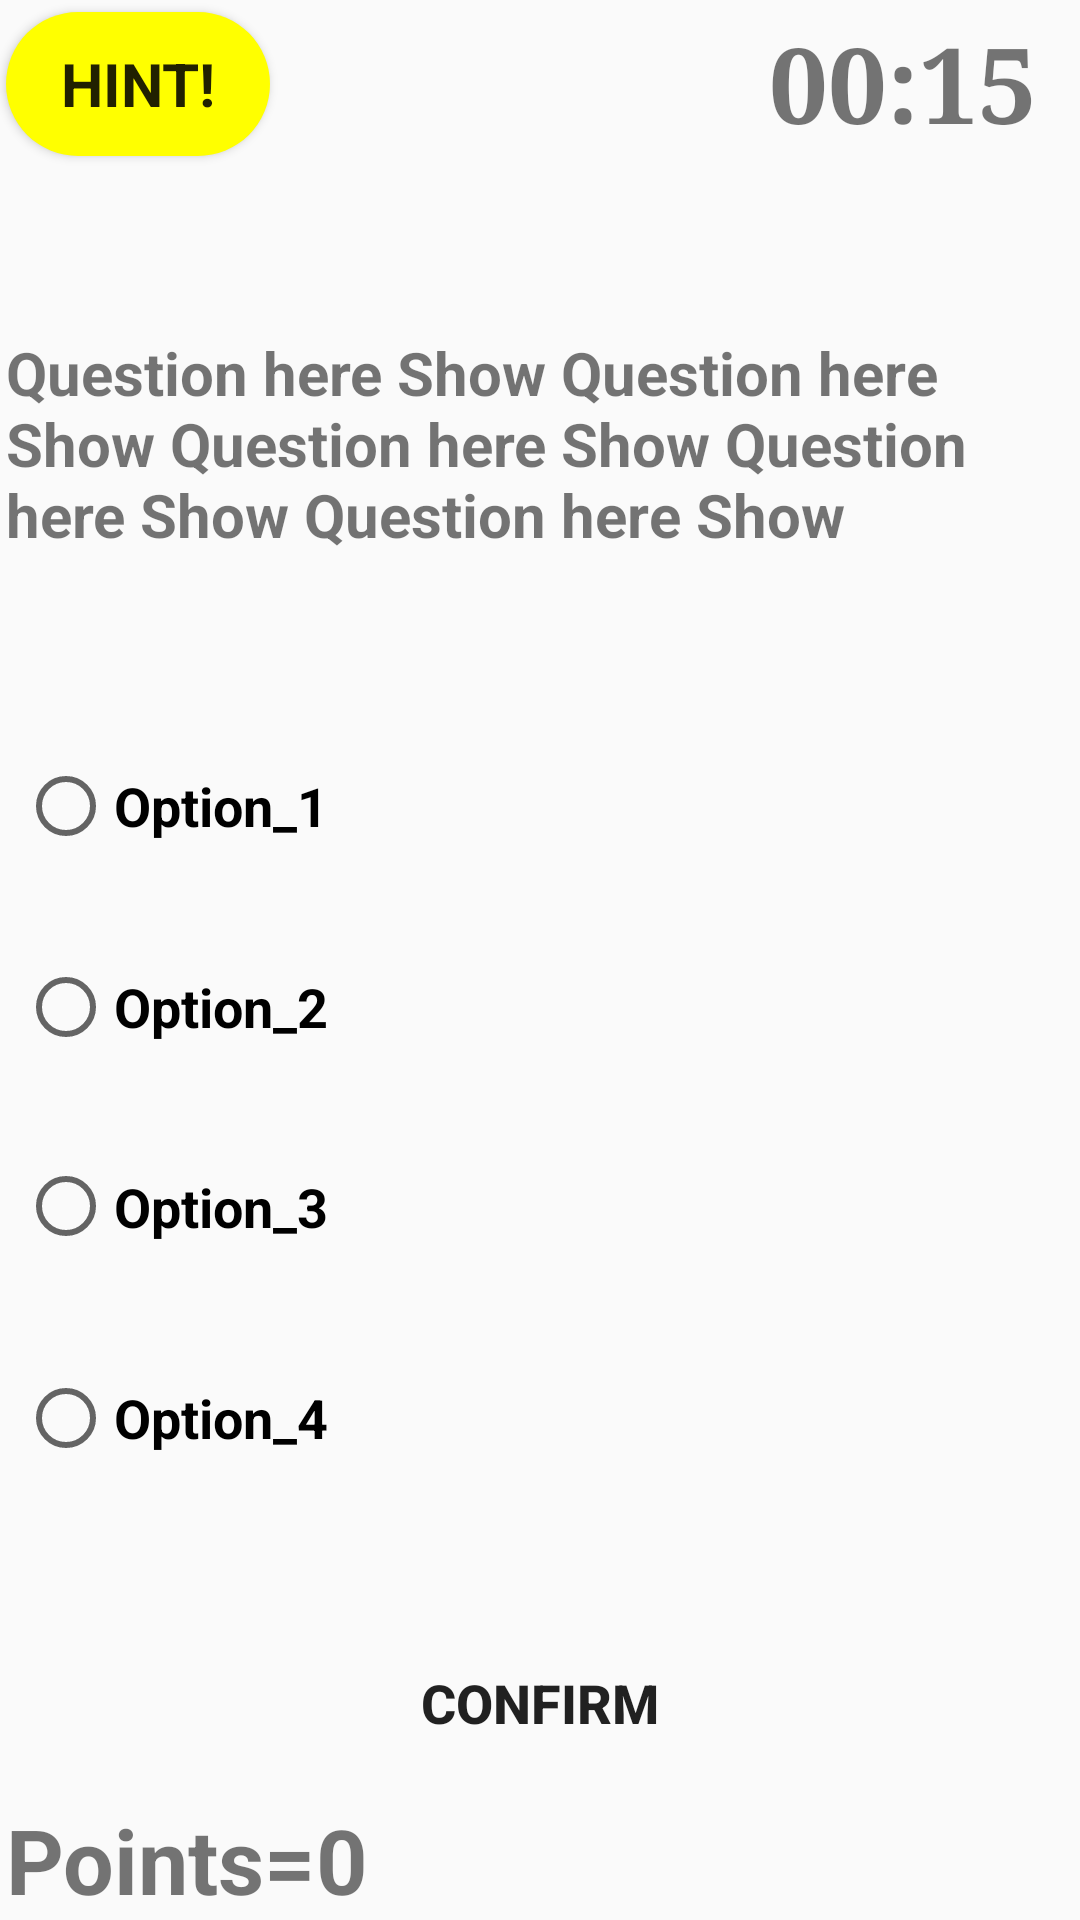

This screen was rendered from an Android layout file. Write that file and the resources it references.
<!-- AndroidManifest.xml: application theme AppTheme -->
<!-- res/layout/level_1.xml -->
<?xml version="1.0" encoding="utf-8"?>
<android.support.constraint.ConstraintLayout xmlns:android="http://schemas.android.com/apk/res/android"
    xmlns:app="http://schemas.android.com/apk/res-auto"
    xmlns:tools="http://schemas.android.com/tools"
    android:id="@+id/linearLayout3"
    android:layout_width="match_parent"
    android:layout_height="match_parent"
    android:orientation="vertical"
    android:background="@drawable/background_purple_gradient">


    <RadioGroup
        android:id="@+id/radioGroup"
        android:layout_width="501dp"
        android:layout_height="280dp"
        android:layout_marginStart="2dp"
        android:layout_marginEnd="8dp"
        android:layout_marginBottom="24dp"
        app:layout_constraintBottom_toTopOf="@+id/confirm_button"
        app:layout_constraintEnd_toEndOf="parent"
        app:layout_constraintHorizontal_bias="0.0"
        app:layout_constraintStart_toStartOf="parent">

        <RadioButton
            android:id="@+id/Button_option_1"
            android:layout_width="wrap_content"
            android:layout_height="58dp"
            android:layout_marginStart="4dp"
            android:layout_marginEnd="8dp"
            android:layout_marginBottom="10dp"
            android:text="Option_1"
            android:textSize="18sp"
            android:textStyle="bold"
            app:layout_constraintBottom_toTopOf="@+id/Button_option_2"
            app:layout_constraintEnd_toEndOf="parent"
            app:layout_constraintHorizontal_bias="0.0"
            app:layout_constraintStart_toStartOf="parent" />

        <RadioButton
            android:id="@+id/Button_option2"
            android:layout_width="wrap_content"
            android:layout_height="56dp"
            android:layout_marginStart="4dp"
            android:layout_marginEnd="8dp"
            android:layout_marginBottom="10dp"
            android:text="Option_2"
            android:textSize="18sp"
            android:textStyle="bold"
            app:layout_constraintBottom_toTopOf="@+id/Button_option3"
            app:layout_constraintEnd_toEndOf="parent"
            app:layout_constraintHorizontal_bias="0.0"
            app:layout_constraintStart_toStartOf="parent" />

        <RadioButton
            android:id="@+id/Button_option_3"
            android:layout_width="wrap_content"
            android:layout_height="57dp"
            android:layout_marginStart="4dp"
            android:layout_marginEnd="8dp"
            android:layout_marginBottom="10dp"
            android:text="Option_3"
            android:textSize="18sp"
            android:textStyle="bold"
            app:layout_constraintBottom_toTopOf="@+id/Button_option4"
            app:layout_constraintEnd_toEndOf="parent"
            app:layout_constraintHorizontal_bias="0.0"
            app:layout_constraintStart_toStartOf="parent" />

        <RadioButton
            android:id="@+id/Button_option_4"
            android:layout_width="wrap_content"
            android:layout_height="64dp"
            android:layout_marginStart="4dp"
            android:layout_marginEnd="8dp"
            android:layout_marginBottom="16dp"
            android:text="Option_4"
            android:textSize="18sp"
            android:textStyle="bold"
            app:layout_constraintBottom_toTopOf="@+id/Points_view"
            app:layout_constraintEnd_toEndOf="parent"
            app:layout_constraintHorizontal_bias="0.0"
            app:layout_constraintStart_toStartOf="parent" />
    </RadioGroup>


    <TextView
        android:id="@+id/Timer"
        android:layout_width="wrap_content"
        android:layout_height="wrap_content"
        android:layout_marginStart="8dp"
        android:layout_marginTop="4dp"
        android:layout_marginEnd="2dp"
        android:fontFamily="serif"
        android:text="00:15"
        android:textSize="35sp"
        android:textStyle="bold"
        app:layout_constraintEnd_toEndOf="parent"
        app:layout_constraintHorizontal_bias="0.928"
        app:layout_constraintStart_toEndOf="@+id/hint_Button1"
        app:layout_constraintTop_toTopOf="parent" />

    <TextView
        android:id="@+id/Question1"
        android:layout_width="0dp"
        android:layout_height="wrap_content"
        android:layout_marginStart="2dp"
        android:layout_marginTop="20dp"
        android:layout_marginEnd="8dp"
        android:layout_marginBottom="16dp"
        android:fontFamily="sans-serif"
        android:text="Question here Show
Question here Show
Question here Show
Question here Show
Question here Show"
        android:textSize="20sp"
        android:textStyle="bold"
        app:layout_constraintBottom_toTopOf="@+id/radioGroup"
        app:layout_constraintEnd_toEndOf="parent"
        app:layout_constraintHorizontal_bias="0.0"
        app:layout_constraintStart_toStartOf="parent"
        app:layout_constraintTop_toBottomOf="@+id/hint_Button1" />

    <Button
        android:id="@+id/confirm_button"
        android:layout_width="0dp"
        android:layout_height="wrap_content"
        android:layout_marginStart="8dp"
        android:layout_marginEnd="8dp"
        android:layout_marginBottom="8dp"
        android:background="@drawable/confirm_button_ripple"
        android:text="@string/Confirm_button"
        android:textSize="18sp"
        android:textStyle="bold"
        app:layout_constraintBottom_toTopOf="@+id/Points_view1"
        app:layout_constraintEnd_toEndOf="parent"
        app:layout_constraintHorizontal_bias="0.0"
        app:layout_constraintStart_toStartOf="parent" />


    <Button
        android:id="@+id/hint_Button1"
        android:layout_width="wrap_content"
        android:layout_height="wrap_content"
        android:layout_marginStart="2dp"
        android:layout_marginTop="4dp"
        android:background="@drawable/hint_button_round_ripple"
        android:fontFamily="sans-serif"
        android:text="@string/Hint_button"
        android:textSize="20sp"
        android:textStyle="bold"
        app:layout_constraintRight_toLeftOf="@+id/Timer"
        app:layout_constraintStart_toStartOf="parent"
        app:layout_constraintTop_toTopOf="parent" />

    <TextView
        android:id="@+id/Points_view1"
        android:layout_width="wrap_content"
        android:layout_height="wrap_content"
        android:layout_marginStart="2dp"
        android:layout_marginEnd="8dp"
        android:text="@string/points"
        android:textSize="30sp"
        android:textStyle="bold"
        app:layout_constraintBottom_toBottomOf="parent"
        app:layout_constraintEnd_toEndOf="parent"
        app:layout_constraintHorizontal_bias="0.0"
        app:layout_constraintStart_toStartOf="parent" />

</android.support.constraint.ConstraintLayout>
<!-- resources referenced by this layout -->
<resources>
  <!-- drawable hint_button_round_ripple (drawable) -->
  <?xml version="1.0" encoding="utf-8"?>
  <ripple
      xmlns:android="http://schemas.android.com/apk/res/android"
      android:color="#ffff00">
      <item>
          <shape
              android:shape="rectangle">
              <corners android:radius="200dp"></corners>
              <solid android:color="#ffff00" />
          </shape>
      </item>
  </ripple>
  <string name="Confirm_button">Confirm</string>
  <string name="Hint_button">Hint!</string>
  <string name="points">Points=0</string>
  <style name="AppTheme" parent="Theme.AppCompat.Light.NoActionBar">
          
          <item name="colorPrimary">@color/colorPrimary</item>
          <item name="colorPrimaryDark">@color/colorPrimaryDark</item>
          <item name="colorAccent">@color/colorAccent</item>
          <item name="android:windowAnimationStyle">@style/CustomActivityAnimation</item>
      </style>
  <color name="colorPrimary">#ffffff</color>
  <color name="colorPrimaryDark">#000000</color>
  <color name="colorAccent">#ff5476</color>
  <style name="CustomActivityAnimation" parent="@android:style/Animation.Activity">
          <item name="android:activityOpenEnterAnimation">@anim/slidetoright</item>
          <item name="android:activityOpenExitAnimation">@anim/slideoutleft</item>
          <item name="android:activityCloseEnterAnimation">@anim/slidetoleft</item>
          <item name="android:activityCloseExitAnimation">@anim/slideoutright</item>
  
      </style>
</resources>
